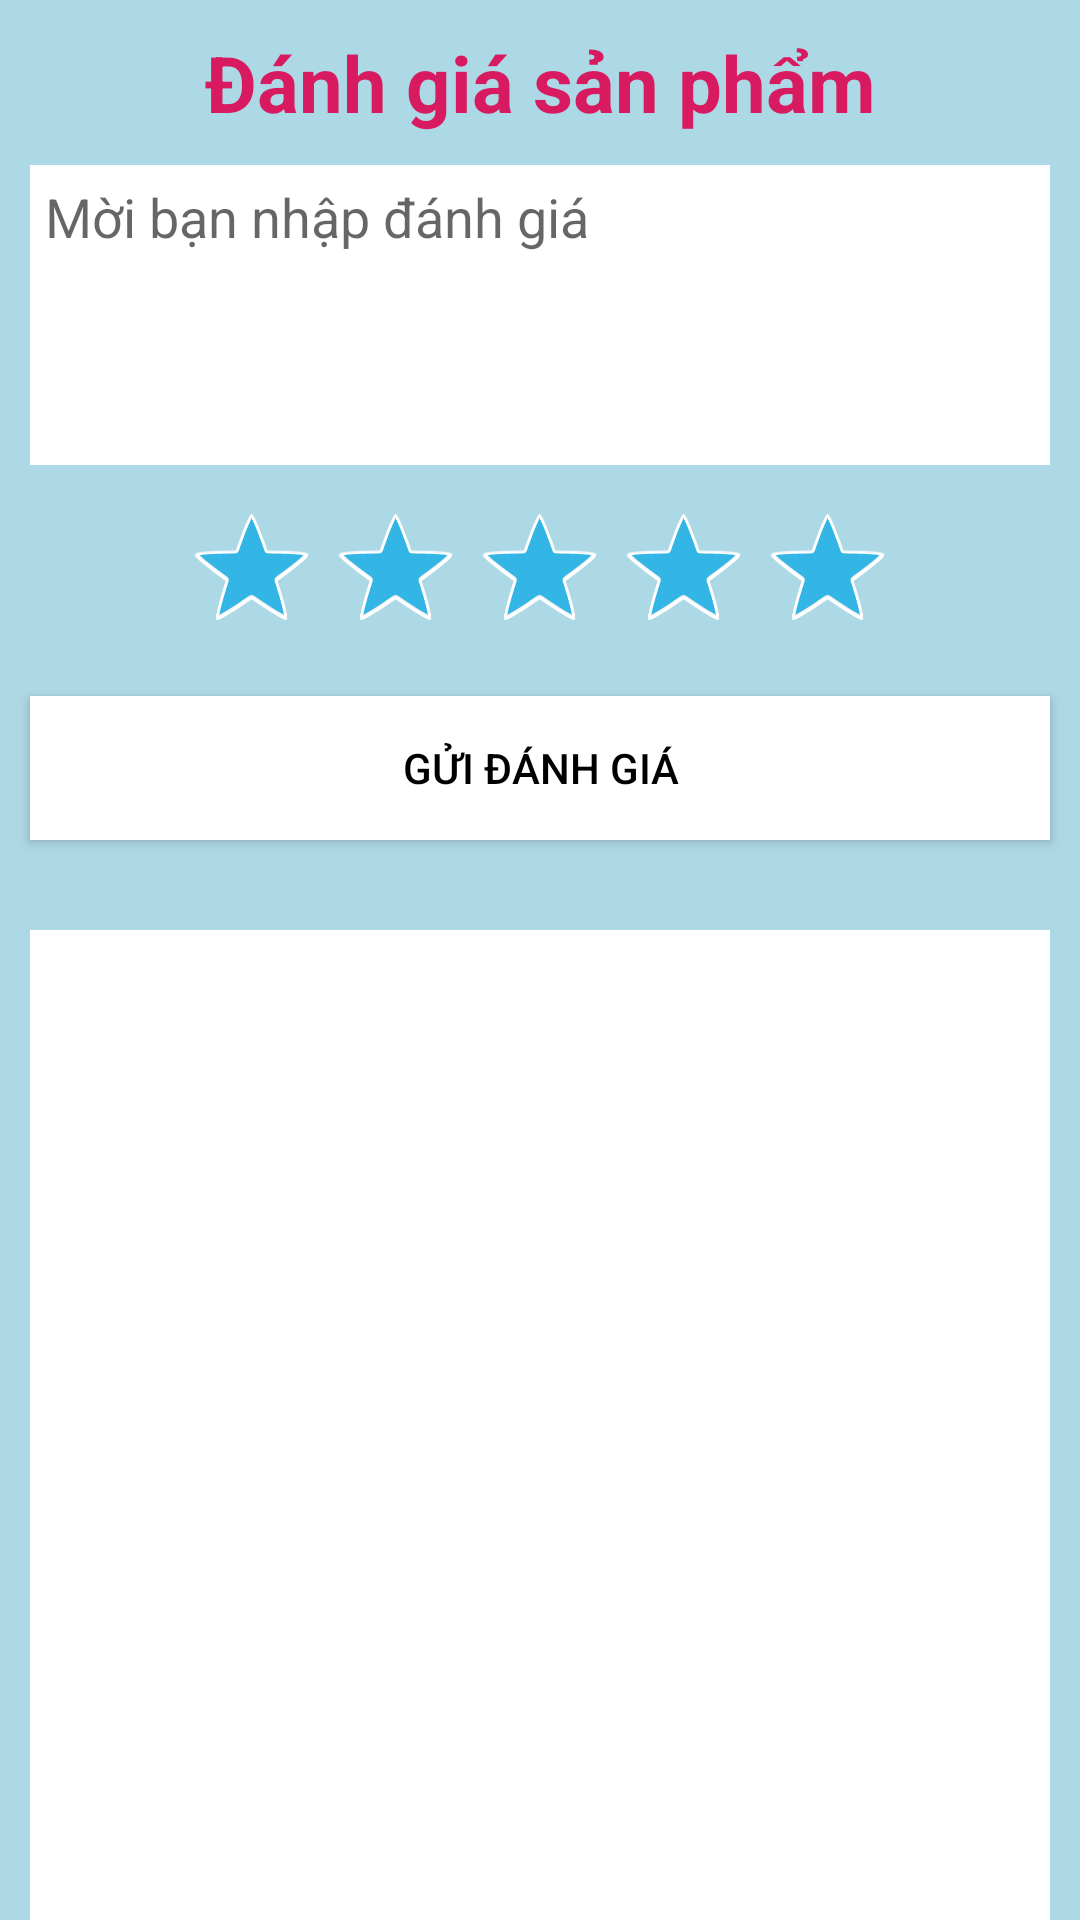

Write the Android layout XML for this screen, with the resource values it uses.
<!-- AndroidManifest.xml: application theme Theme.CK -->
<!-- res/layout/dialog_freeback.xml -->
<?xml version="1.0" encoding="utf-8"?>
<LinearLayout xmlns:android="http://schemas.android.com/apk/res/android"
    xmlns:tools="http://schemas.android.com/tools"
    android:layout_width="match_parent"
    android:layout_height="match_parent"
    android:orientation="vertical"
    android:background="#ADD8E6">

    <TextView
        android:id="@+id/textView10"
        android:layout_width="match_parent"
        android:layout_height="wrap_content"
        android:layout_marginTop="10dp"
        android:gravity="center"
        android:text="Đánh giá sản phẩm"
        android:textColor="#D81B60"
        android:textSize="26sp"
        android:textStyle="bold"
        style="@style/thanh_toan"/>

    <EditText
        android:id="@+id/input_review"
        android:layout_width="match_parent"
        android:layout_height="100dp"
        android:layout_margin="10dp"
        android:hint="Mời bạn nhập đánh giá"
        android:textColor="@color/black"
        android:paddingStart="5dp"
        android:paddingTop="5dp"
        android:gravity="top"
        android:background="@color/white"/>

    <RatingBar
        android:id="@+id/rate_review"
        style="@android:style/Widget.Holo.RatingBar"
        android:layout_width="wrap_content"
        android:layout_height="wrap_content"
        android:layout_marginLeft="60dp"
        android:contentDescription="ok"
        android:numStars="5"
        android:rating="5"
        android:stepSize="1" />

    <Button
        android:id="@+id/send_review"
        android:layout_width="match_parent"
        android:layout_margin="10dp"
        android:layout_height="wrap_content"
        android:text="Gửi đánh giá"
        android:background="@color/white"
        android:textColor="@color/black"/>

    <androidx.recyclerview.widget.RecyclerView
        android:id="@+id/list_review"
        android:layout_width="match_parent"
        android:layout_height="match_parent"
        android:layout_marginLeft="10dp"
        android:layout_marginRight="10dp"
        android:layout_marginTop="20dp"
        android:background="@color/white"/>
</LinearLayout>
<!-- resources referenced by this layout -->
<resources>
  <style name="thanh_toan">
          <item name="fontFamily">@font/failing3</item>
      </style>
  <style name="Theme.CK" parent="Theme.AppCompat.DayNight.DarkActionBar">
          
          <item name="colorPrimary">@color/purple_500</item>
          <item name="colorPrimaryVariant">@color/purple_700</item>
          <item name="colorOnPrimary">@color/white</item>
          
          <item name="colorSecondary">@color/teal_200</item>
          <item name="colorSecondaryVariant">@color/teal_700</item>
          <item name="colorOnSecondary">@color/black</item>
          
          <item name="android:statusBarColor" tools:targetApi="l">?attr/colorPrimaryVariant</item>
          
          <item name="windowNoTitle">true</item>
      </style>
  <!-- not gathered from this repository: default colours our renderer supplied (Android Studio template values) -->
  <color name="purple_500">#FF6200EE</color>
  <color name="purple_700">#FF3700B3</color>
  <color name="teal_200">#FF03DAC5</color>
  <color name="teal_700">#FF018786</color>
  <color name="black">#FF000000</color>
  <color name="white">#FFFFFFFF</color>
</resources>
